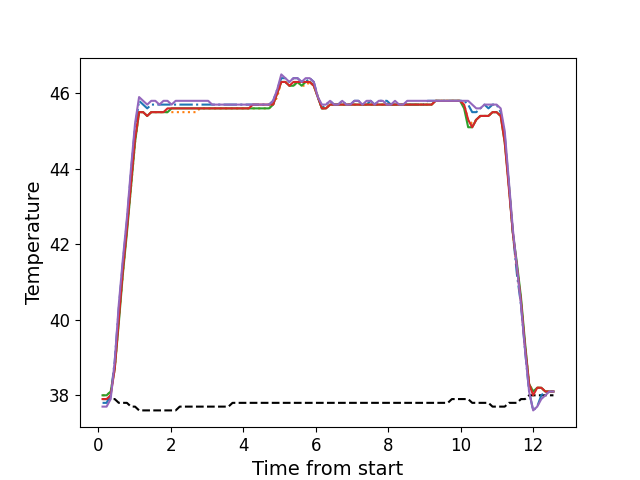

The data file committed next to this chart (first rows):
, times, neutral, z1, z2, z3, z4, z5
0, 0.1206, 37.9, 37.8, 38.0, 38.0, 37.9, 37.7
1, 0.2322, 37.9, 37.8, 38.0, 38.0, 37.9, 37.7
2, 0.3449, 37.9, 38.0, 38.1, 38.1, 38.0, 37.9
3, 0.4565, 37.9, 38.9, 38.7, 38.7, 38.7, 38.9
4, 0.5681, 37.8, 40.3, 40.0, 39.9, 40.0, 40.4
5, 0.6802, 37.8, 41.5, 41.2, 41.2, 41.3, 41.6
6, 0.7929, 37.8, 42.6, 42.4, 42.3, 42.4, 42.7
7, 0.9045, 37.7, 43.9, 43.5, 43.5, 43.6, 44.0
8, 1.017, 37.7, 45.1, 44.7, 44.7, 44.8, 45.2
9, 1.129, 37.6, 45.8, 45.5, 45.5, 45.5, 45.9
10, 1.24, 37.6, 45.7, 45.5, 45.5, 45.5, 45.8
11, 1.353, 37.6, 45.6, 45.4, 45.4, 45.4, 45.7
12, 1.465, 37.6, 45.7, 45.5, 45.5, 45.5, 45.8
13, 1.577, 37.6, 45.7, 45.5, 45.5, 45.5, 45.8
14, 1.689, 37.6, 45.7, 45.5, 45.5, 45.5, 45.7
15, 1.802, 37.6, 45.7, 45.5, 45.5, 45.5, 45.8
16, 1.913, 37.6, 45.7, 45.5, 45.5, 45.6, 45.8
17, 2.025, 37.6, 45.7, 45.5, 45.6, 45.6, 45.7
18, 2.138, 37.6, 45.7, 45.5, 45.6, 45.6, 45.8
19, 2.249, 37.7, 45.7, 45.5, 45.6, 45.6, 45.8
20, 2.362, 37.7, 45.7, 45.5, 45.6, 45.6, 45.8
21, 2.473, 37.7, 45.7, 45.5, 45.6, 45.6, 45.8
22, 2.586, 37.7, 45.7, 45.5, 45.6, 45.6, 45.8
23, 2.698, 37.7, 45.7, 45.5, 45.6, 45.6, 45.8
24, 2.809, 37.7, 45.7, 45.6, 45.6, 45.6, 45.8
25, 2.922, 37.7, 45.7, 45.6, 45.6, 45.6, 45.8
26, 3.034, 37.7, 45.7, 45.6, 45.6, 45.6, 45.8
27, 3.146, 37.7, 45.7, 45.6, 45.6, 45.6, 45.7
28, 3.258, 37.7, 45.7, 45.6, 45.6, 45.6, 45.7
29, 3.37, 37.7, 45.7, 45.6, 45.6, 45.6, 45.7
30, 3.483, 37.7, 45.7, 45.6, 45.6, 45.6, 45.7
31, 3.594, 37.7, 45.7, 45.6, 45.6, 45.6, 45.7
32, 3.706, 37.8, 45.7, 45.6, 45.6, 45.6, 45.7
33, 3.819, 37.8, 45.7, 45.6, 45.6, 45.6, 45.7
34, 3.93, 37.8, 45.7, 45.6, 45.6, 45.6, 45.7
35, 4.043, 37.8, 45.7, 45.6, 45.6, 45.6, 45.7
36, 4.154, 37.8, 45.7, 45.6, 45.6, 45.6, 45.7
37, 4.267, 37.8, 45.7, 45.6, 45.6, 45.7, 45.7
38, 4.379, 37.8, 45.7, 45.6, 45.6, 45.7, 45.7
39, 4.49, 37.8, 45.7, 45.6, 45.6, 45.7, 45.7
40, 4.603, 37.8, 45.7, 45.6, 45.6, 45.7, 45.7
41, 4.714, 37.8, 45.7, 45.6, 45.6, 45.7, 45.7
42, 4.827, 37.8, 45.8, 45.7, 45.7, 45.7, 45.8
43, 4.939, 37.8, 46.1, 45.9, 46.0, 46.0, 46.1
44, 5.051, 37.8, 46.4, 46.3, 46.3, 46.3, 46.5
45, 5.163, 37.8, 46.4, 46.3, 46.3, 46.3, 46.4
46, 5.275, 37.8, 46.3, 46.2, 46.2, 46.2, 46.3
47, 5.388, 37.8, 46.4, 46.2, 46.2, 46.3, 46.4
48, 5.499, 37.8, 46.4, 46.3, 46.3, 46.3, 46.4
49, 5.612, 37.8, 46.3, 46.2, 46.2, 46.3, 46.3
50, 5.723, 37.8, 46.3, 46.2, 46.3, 46.3, 46.4
51, 5.835, 37.8, 46.4, 46.3, 46.3, 46.3, 46.4
52, 5.948, 37.8, 46.3, 46.2, 46.2, 46.2, 46.3
53, 6.059, 37.8, 45.9, 45.9, 45.9, 45.9, 45.9
54, 6.172, 37.8, 45.6, 45.6, 45.6, 45.6, 45.7
55, 6.285, 37.8, 45.7, 45.6, 45.6, 45.6, 45.7
56, 6.396, 37.8, 45.8, 45.7, 45.7, 45.7, 45.8
57, 6.508, 37.8, 45.7, 45.7, 45.7, 45.7, 45.7
58, 6.62, 37.8, 45.7, 45.7, 45.7, 45.7, 45.7
59, 6.732, 37.8, 45.8, 45.7, 45.7, 45.7, 45.8
... 52 more rows
